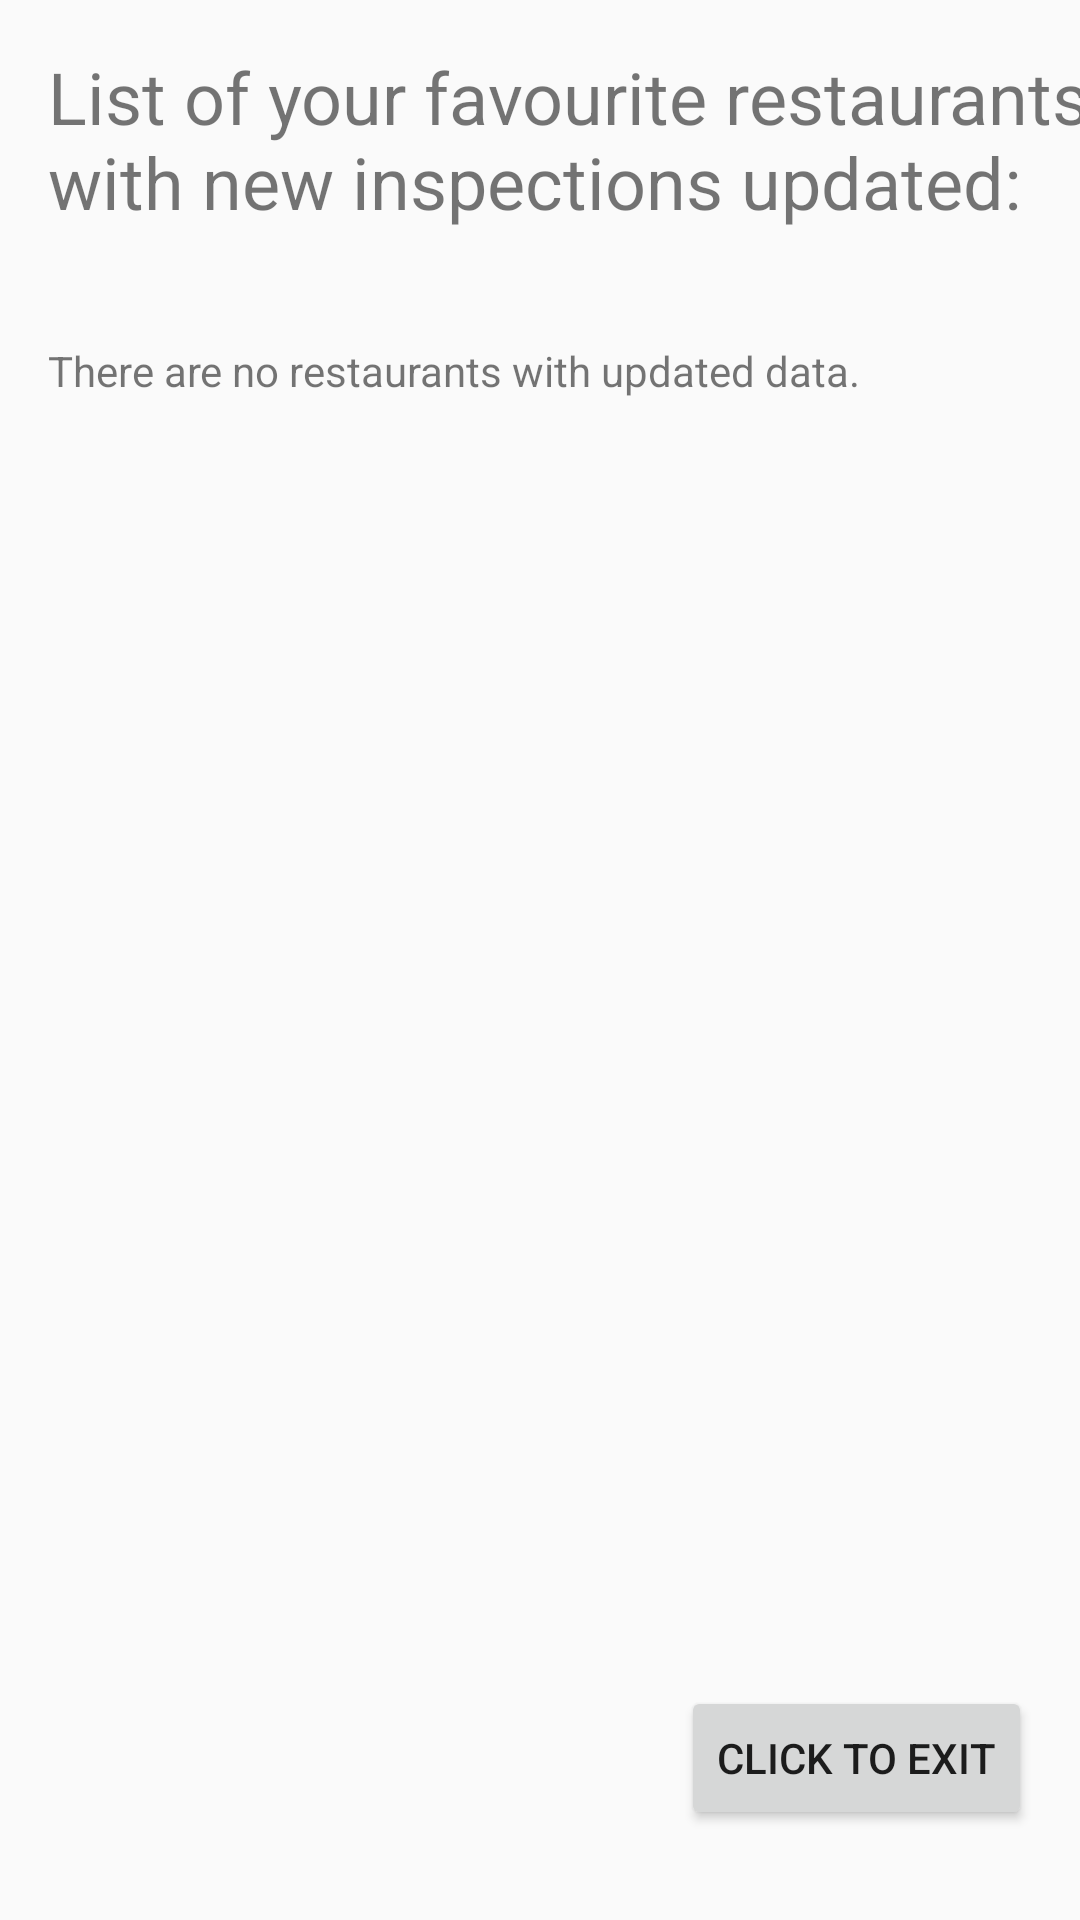

Layout XML and referenced resources for this Android screen:
<!-- AndroidManifest.xml: application theme AppTheme -->
<!-- res/layout/content_favourites_list.xml -->
<?xml version="1.0" encoding="utf-8"?>
<androidx.constraintlayout.widget.ConstraintLayout xmlns:android="http://schemas.android.com/apk/res/android"
    xmlns:app="http://schemas.android.com/apk/res-auto"
    xmlns:tools="http://schemas.android.com/tools"
    android:layout_width="match_parent"
    android:layout_height="match_parent"
    app:layout_behavior="@string/appbar_scrolling_view_behavior">

    <TextView
        android:id="@+id/textView"
        android:layout_width="373dp"
        android:layout_height="74dp"
        android:layout_marginStart="16dp"
        android:layout_marginTop="16dp"
        android:text="@string/list_of_favourites"
        android:textSize="24sp"
        app:layout_constraintStart_toStartOf="parent"
        app:layout_constraintTop_toTopOf="parent" />

    <TextView
        android:id="@+id/emptyUpdatedFav"
        android:layout_width="wrap_content"
        android:layout_height="wrap_content"
        android:layout_marginStart="16dp"
        android:layout_marginTop="24dp"
        android:text="@string/list_favourite_no_restaurants"
        app:layout_constraintStart_toStartOf="parent"
        app:layout_constraintTop_toBottomOf="@+id/textView" />

    <ListView
        android:id="@+id/favouritesListview"
        android:layout_width="411dp"
        android:layout_height="497dp"
        android:layout_marginTop="24dp"
        android:layout_marginBottom="10dp"
        app:layout_constraintBottom_toTopOf="@+id/favouritesExitButton"
        app:layout_constraintEnd_toEndOf="parent"
        app:layout_constraintStart_toStartOf="parent"
        app:layout_constraintTop_toBottomOf="@+id/textView"
        app:layout_constraintVertical_bias="0.4">

    </ListView>

    <Button
        android:id="@+id/favouritesExitButton"
        android:layout_width="wrap_content"
        android:layout_height="wrap_content"
        android:layout_marginEnd="16dp"
        android:layout_marginBottom="30dp"
        android:text="@string/click_to_exit"
        app:layout_constraintBottom_toBottomOf="parent"
        app:layout_constraintEnd_toEndOf="parent" />
</androidx.constraintlayout.widget.ConstraintLayout>
<!-- resources referenced by this layout -->
<resources>
  <string name="click_to_exit">Click to exit</string>
  <string name="list_favourite_no_restaurants">There are no restaurants with updated data.</string>
  <string name="list_of_favourites">List of your favourite restaurants with new inspections updated:</string>
  <style name="AppTheme" parent="Theme.AppCompat.Light.DarkActionBar">
          
          
          <item name="colorPrimary">@color/colorPrimary</item>
          <item name="colorPrimaryDark">@color/colorPrimaryDark</item>
          <item name="colorAccent">@color/colorAccent</item>
      </style>
  <color name="colorPrimary">#008577</color>
  <color name="colorPrimaryDark">#00574B</color>
  <color name="colorAccent">#D81B60</color>
</resources>
